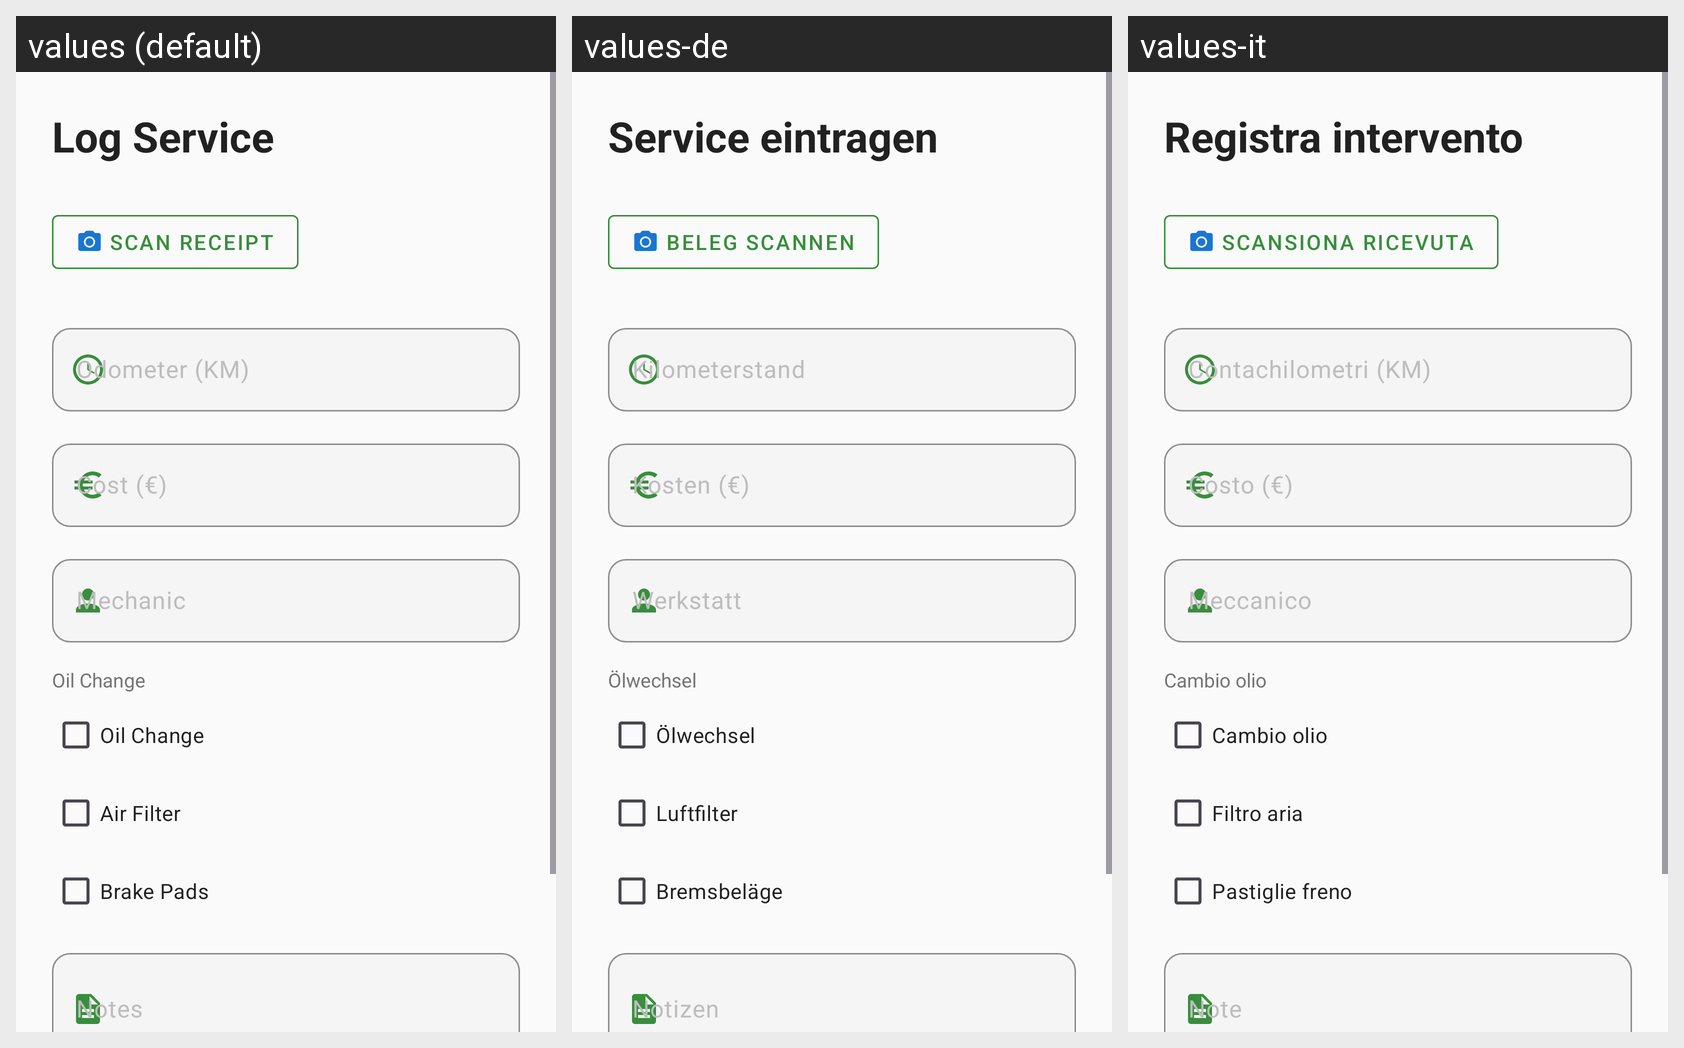

Locale-by-locale string values for the Android screen shown in this grid:
Android screen res/layout/fragment_add_service_log.xml rendered under 3 locales, left to right: values (default), values-de, values-it. Device: Nexus 5 (rendered at 1080×1920; each locale shown at half size, 540×960, under a caption strip naming it); theme Theme.Geardex.
Other locales in the repository, not shown: values-el, values-es, values-fr.
Strings drawn on this screen, with the default value and each locale's value (text and hints the layout hard-codes, and strings that could not be matched under every locale, appear in the picture but are not listed):

logs_add_service
  values: Log Service
  values-de: Service eintragen
  values-it: Registra intervento

log_scan_receipt
  values: Scan Receipt
  values-de: Beleg scannen
  values-it: Scansiona ricevuta

log_km
  values: Odometer (KM)
  values-de: Kilometerstand
  values-it: Contachilometri (KM)

log_cost
  values: Cost (€)
  values-de: Kosten (€)
  values-it: Costo (€)

log_mechanic
  values: Mechanic
  values-de: Werkstatt
  values-it: Meccanico

service_oil_change
  values: Oil Change
  values-de: Ölwechsel
  values-it: Cambio olio

service_air_filter
  values: Air Filter
  values-de: Luftfilter
  values-it: Filtro aria

service_brake_pads
  values: Brake Pads
  values-de: Bremsbeläge
  values-it: Pastiglie freno
